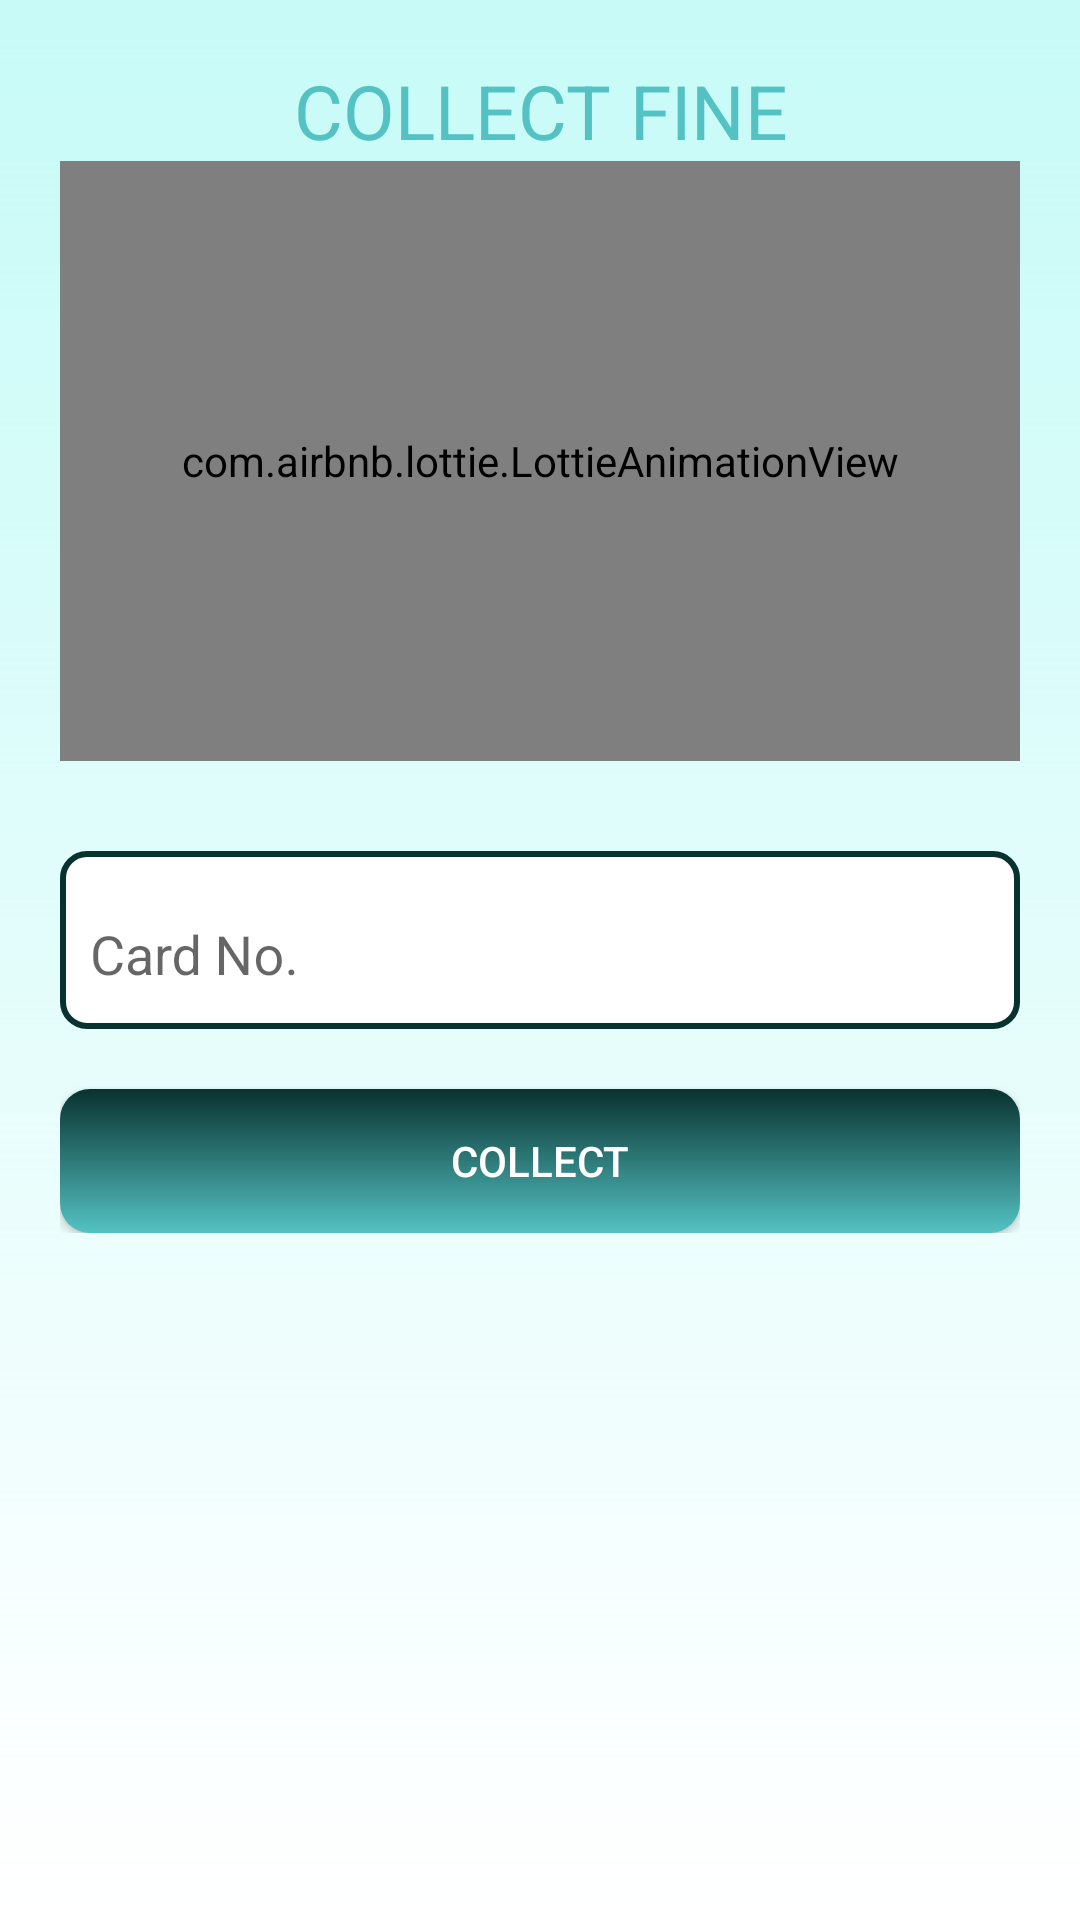

Reconstruct the res/layout file that produces this screen, plus the resources it refers to.
<!-- AndroidManifest.xml: application theme AppTheme -->
<!-- res/layout/activity_admin_collect_fine.xml -->
<?xml version="1.0" encoding="utf-8"?>
<LinearLayout xmlns:android="http://schemas.android.com/apk/res/android"
    xmlns:app="http://schemas.android.com/apk/res-auto"
    xmlns:tools="http://schemas.android.com/tools"
    android:layout_width="match_parent"
    android:layout_height="match_parent"
    android:orientation="vertical"
    android:padding="20dp"
    android:background="@drawable/bg"
    tools:context=".AdminCollectFine">
































    <ScrollView
        android:layout_width="match_parent"
        android:layout_centerVertical="true"
        android:layout_height="match_parent">

        <LinearLayout
            android:layout_width="match_parent"
            android:layout_height="wrap_content"
            android:orientation="vertical">

            <TextView
                android:layout_width="match_parent"
                android:layout_height="wrap_content"
                android:text="COLLECT FINE"
                android:gravity="center"
                android:textColor="@color/colorPrimary"
                android:textSize="25dp"/>

            <com.airbnb.lottie.LottieAnimationView
                android:id="@+id/lottieAnimati"
                android:layout_width="match_parent"
                android:layout_height="200dp"
                app:lottie_rawRes="@raw/collectfine"
                app:lottie_autoPlay="true"
                app:lottie_loop="true"/>

            <com.google.android.material.textfield.TextInputLayout
                android:layout_width="match_parent"
                android:layout_height="wrap_content"
                android:paddingTop="12dp"
                android:paddingBottom="12dp"
                android:background="@drawable/text_input_back"
                android:id="@+id/editUser"
                android:layout_marginTop="30dp">

                <com.google.android.material.textfield.TextInputEditText
                    android:layout_width="match_parent"
                    android:layout_height="wrap_content"
                    android:background="@android:color/transparent"
                    android:hint="Card No."
                    android:inputType="number"

                    />

            </com.google.android.material.textfield.TextInputLayout>
            <Button
                android:layout_width="match_parent"
                android:layout_marginTop="20dp"
                android:layout_height="wrap_content"
                android:id="@+id/collect"
                android:background="@drawable/button_background"
                android:textColor="#ffff"
                android:text="Collect"/>


        </LinearLayout>
    </ScrollView>


</LinearLayout>
<!-- resources referenced by this layout -->
<resources>
  <color name="colorPrimary">#54C2C3</color>
  <!-- drawable bg (drawable) -->
  <?xml version="1.0" encoding="utf-8"?>
  <shape xmlns:android="http://schemas.android.com/apk/res/android">
      <gradient
          android:angle="90"
          android:startColor="#FFFFFF"
          android:endColor="#3400FFED"
          android:type="linear" />
  
  </shape>
  <!-- drawable button_background (drawable) -->
  <?xml version="1.0" encoding="utf-8"?>
  <shape xmlns:android="http://schemas.android.com/apk/res/android">
      <gradient
          android:angle="90"
          android:startColor="#54C2C3"
      android:endColor="#08322F"
      android:type="linear" />
  
      <corners
          android:radius="10dp" />
  </shape>
  <!-- drawable card_bg (drawable) -->
  <?xml version="1.0" encoding="utf-8"?>
  <shape xmlns:android="http://schemas.android.com/apk/res/android">
      <gradient
          android:angle="90"
          android:startColor="#FFFFFF"
          android:endColor="#92009688"
          android:type="linear" />
  </shape>
  <!-- drawable text_input_back (drawable) -->
  <?xml version="1.0" encoding="utf-8"?>
  <shape xmlns:android="http://schemas.android.com/apk/res/android">
      <solid android:color="@android:color/white" />
      <stroke
          android:width="2dp"
      android:color="#08322F" />
      <corners
          android:radius="8dp" />
      <padding
          android:left="10dp"
          android:right="10dp"
          android:top="10dp"
          android:bottom="10dp" />
  </shape>
  <style name="AppTheme" parent="Theme.AppCompat.Light.NoActionBar">
          
          <item name="colorPrimary">@color/colorPrimary</item>
          <item name="colorPrimaryDark">@color/colorPrimaryDark</item>
          <item name="colorAccent">@color/colorAccent</item>
          <item name="colorBackgroundFloating">@color/colorPrimaryDark</item>
      </style>
  <color name="colorPrimaryDark">#08322F</color>
  <color name="colorAccent">#FF9800</color>
</resources>
